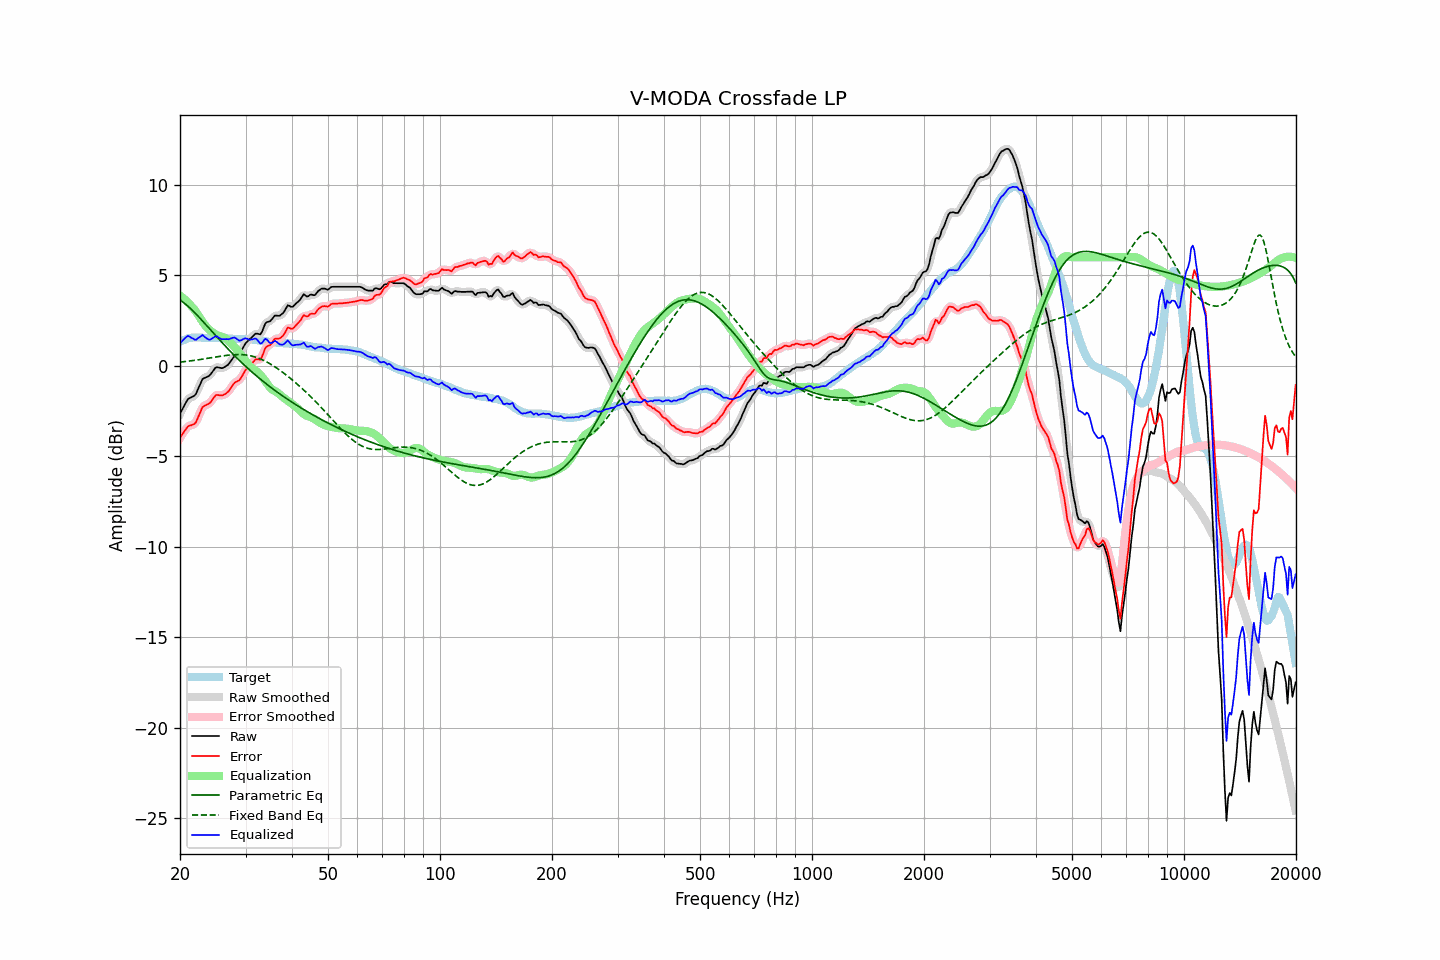

Source data for this figure (header and first rows):
frequency, raw, error, smoothed, error_smoothed, equalization, parametric_eq, fixed_band_eq, equalized_raw, equalized_smoothed, target
20.00, -2.65, -3.99, -2.66, -4.00, 3.88, 3.64, 0.20, 1.23, 1.21, 1.34
20.20, -2.48, -3.86, -2.47, -3.85, 3.81, 3.57, 0.21, 1.33, 1.34, 1.38
20.40, -2.32, -3.73, -2.30, -3.71, 3.74, 3.51, 0.22, 1.42, 1.44, 1.42
20.61, -2.15, -3.59, -2.14, -3.59, 3.66, 3.44, 0.23, 1.51, 1.52, 1.44
20.81, -1.99, -3.46, -1.99, -3.46, 3.58, 3.36, 0.24, 1.59, 1.59, 1.48
21.02, -1.84, -3.35, -1.87, -3.37, 3.49, 3.29, 0.25, 1.65, 1.62, 1.52
21.23, -1.79, -3.31, -1.78, -3.32, 3.39, 3.20, 0.26, 1.61, 1.61, 1.53
21.44, -1.75, -3.29, -1.74, -3.29, 3.29, 3.12, 0.27, 1.55, 1.55, 1.55
21.66, -1.70, -3.25, -1.71, -3.27, 3.21, 3.03, 0.29, 1.51, 1.49, 1.56
21.87, -1.66, -3.21, -1.64, -3.20, 3.10, 2.95, 0.30, 1.44, 1.46, 1.56
22.09, -1.55, -3.11, -1.52, -3.08, 2.98, 2.85, 0.31, 1.43, 1.46, 1.57
22.31, -1.33, -2.90, -1.35, -2.92, 2.85, 2.76, 0.32, 1.51, 1.50, 1.57
22.54, -1.14, -2.71, -1.13, -2.69, 2.71, 2.67, 0.34, 1.57, 1.58, 1.56
22.76, -0.94, -2.49, -0.93, -2.48, 2.57, 2.57, 0.35, 1.63, 1.64, 1.55
22.99, -0.74, -2.28, -0.78, -2.33, 2.44, 2.48, 0.36, 1.70, 1.66, 1.54
23.22, -0.69, -2.23, -0.68, -2.22, 2.31, 2.38, 0.38, 1.62, 1.63, 1.54
23.45, -0.65, -2.18, -0.64, -2.17, 2.20, 2.28, 0.39, 1.55, 1.56, 1.53
23.69, -0.61, -2.14, -0.61, -2.15, 2.09, 2.18, 0.41, 1.49, 1.48, 1.53
23.92, -0.57, -2.10, -0.55, -2.09, 2.01, 2.08, 0.42, 1.44, 1.45, 1.53
24.16, -0.48, -2.02, -0.47, -2.01, 1.93, 1.98, 0.43, 1.45, 1.46, 1.54
24.40, -0.36, -1.90, -0.36, -1.89, 1.86, 1.88, 0.45, 1.51, 1.51, 1.54
24.65, -0.24, -1.77, -0.23, -1.77, 1.80, 1.78, 0.46, 1.57, 1.57, 1.53
24.89, -0.12, -1.65, -0.14, -1.67, 1.75, 1.69, 0.48, 1.63, 1.61, 1.53
25.14, -0.08, -1.61, -0.09, -1.62, 1.70, 1.59, 0.49, 1.62, 1.61, 1.53
25.39, -0.10, -1.63, -0.09, -1.62, 1.66, 1.49, 0.51, 1.56, 1.56, 1.53
25.65, -0.12, -1.64, -0.12, -1.64, 1.63, 1.39, 0.52, 1.51, 1.51, 1.52
25.91, -0.14, -1.65, -0.12, -1.64, 1.60, 1.30, 0.54, 1.46, 1.48, 1.51
26.16, -0.11, -1.62, -0.10, -1.61, 1.57, 1.20, 0.55, 1.47, 1.47, 1.51
26.43, -0.06, -1.57, -0.07, -1.57, 1.53, 1.10, 0.56, 1.47, 1.47, 1.51
26.69, 0.00, -1.50, -0.00, -1.51, 1.47, 1.01, 0.57, 1.47, 1.47, 1.51
26.96, 0.06, -1.43, 0.08, -1.42, 1.39, 0.92, 0.58, 1.45, 1.47, 1.50
27.23, 0.18, -1.31, 0.18, -1.32, 1.30, 0.82, 0.59, 1.48, 1.48, 1.50
27.50, 0.30, -1.19, 0.31, -1.18, 1.21, 0.73, 0.60, 1.51, 1.52, 1.49
27.77, 0.43, -1.05, 0.43, -1.06, 1.12, 0.64, 0.61, 1.55, 1.55, 1.48
28.05, 0.54, -0.94, 0.52, -0.96, 1.02, 0.55, 0.61, 1.56, 1.54, 1.48
28.33, 0.58, -0.89, 0.58, -0.89, 0.92, 0.46, 0.62, 1.50, 1.50, 1.47
28.62, 0.63, -0.84, 0.63, -0.84, 0.82, 0.38, 0.62, 1.45, 1.44, 1.47
28.90, 0.67, -0.80, 0.70, -0.77, 0.71, 0.29, 0.62, 1.38, 1.41, 1.47
29.19, 0.80, -0.67, 0.81, -0.66, 0.60, 0.20, 0.62, 1.41, 1.41, 1.47
29.48, 0.96, -0.52, 0.96, -0.52, 0.49, 0.12, 0.61, 1.46, 1.45, 1.48
29.78, 1.12, -0.35, 1.12, -0.36, 0.38, 0.04, 0.60, 1.50, 1.50, 1.47
30.08, 1.26, -0.22, 1.25, -0.22, 0.26, -0.05, 0.59, 1.52, 1.50, 1.48
30.38, 1.35, -0.11, 1.35, -0.11, 0.13, -0.13, 0.58, 1.48, 1.48, 1.46
30.68, 1.43, -0.02, 1.44, -0.01, 0.01, -0.21, 0.57, 1.45, 1.45, 1.45
30.99, 1.52, 0.08, 1.52, 0.07, -0.08, -0.29, 0.55, 1.44, 1.44, 1.44
31.30, 1.60, 0.16, 1.61, 0.17, -0.15, -0.36, 0.53, 1.45, 1.46, 1.44
31.61, 1.69, 0.25, 1.69, 0.26, -0.20, -0.44, 0.50, 1.49, 1.49, 1.44
31.93, 1.77, 0.35, 1.75, 0.32, -0.26, -0.52, 0.47, 1.51, 1.49, 1.42
32.24, 1.77, 0.36, 1.76, 0.34, -0.33, -0.59, 0.44, 1.44, 1.42, 1.41
32.57, 1.75, 0.35, 1.75, 0.34, -0.42, -0.67, 0.41, 1.33, 1.32, 1.41
32.89, 1.73, 0.34, 1.78, 0.38, -0.51, -0.74, 0.38, 1.22, 1.26, 1.40
33.22, 1.87, 0.50, 1.90, 0.52, -0.61, -0.81, 0.34, 1.26, 1.29, 1.37
33.55, 2.09, 0.72, 2.09, 0.72, -0.72, -0.89, 0.30, 1.38, 1.37, 1.37
33.89, 2.32, 0.97, 2.28, 0.92, -0.83, -0.96, 0.25, 1.49, 1.45, 1.35
34.23, 2.41, 1.06, 2.39, 1.05, -0.96, -1.03, 0.21, 1.45, 1.43, 1.35
34.57, 2.43, 1.10, 2.44, 1.11, -1.09, -1.09, 0.16, 1.35, 1.36, 1.33
34.92, 2.45, 1.14, 2.48, 1.16, -1.20, -1.16, 0.11, 1.25, 1.28, 1.32
35.27, 2.55, 1.24, 2.56, 1.26, -1.29, -1.23, 0.05, 1.26, 1.27, 1.31
35.62, 2.66, 1.37, 2.66, 1.36, -1.35, -1.30, -0.00, 1.31, 1.31, 1.29
35.97, 2.77, 1.49, 2.74, 1.45, -1.40, -1.36, -0.06, 1.38, 1.34, 1.28
... 635 more rows
